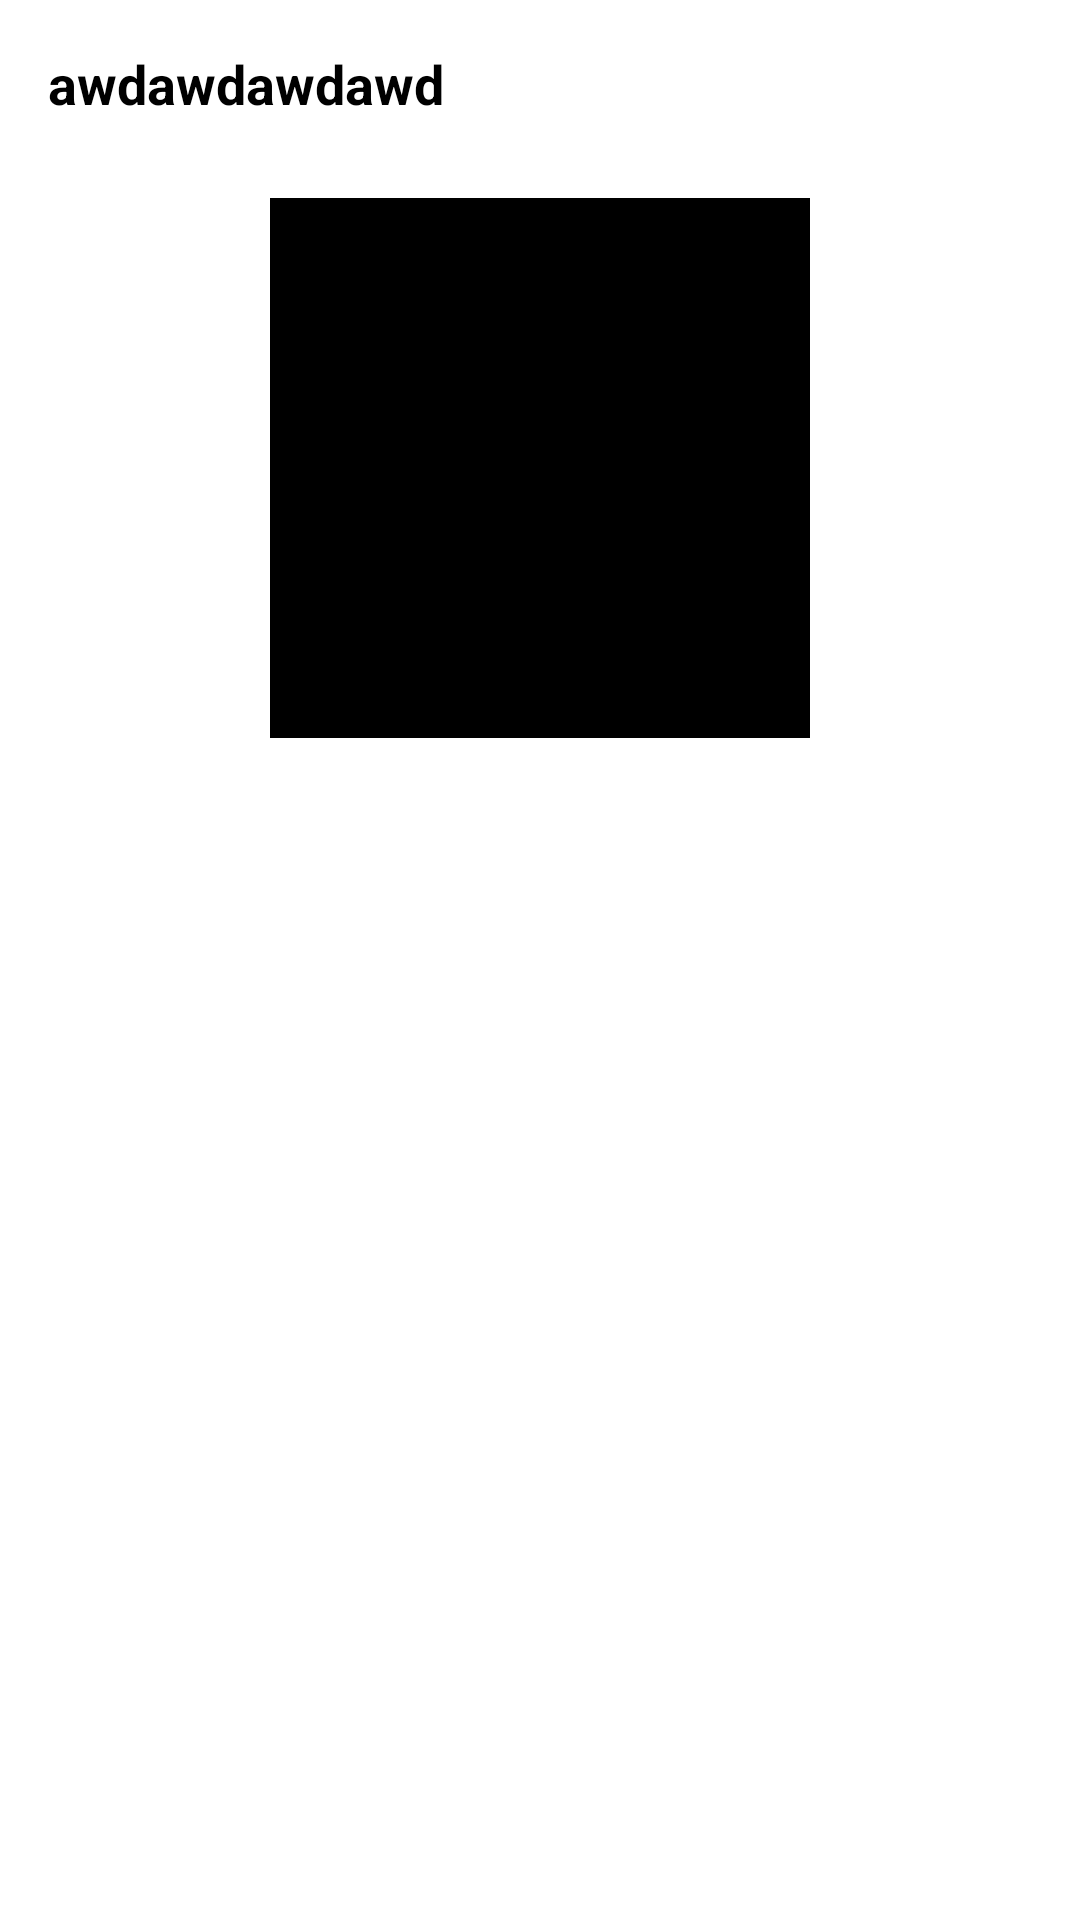

Here is an Android app screen rendered from its layout file. Give the layout XML and the strings, colors and styles it references.
<!-- AndroidManifest.xml: application theme Theme.Tugas_Final -->
<!-- res/layout/fragment_detail.xml -->
<?xml version="1.0" encoding="utf-8"?>
<LinearLayout xmlns:android="http://schemas.android.com/apk/res/android"
    xmlns:tools="http://schemas.android.com/tools"
    android:layout_width="match_parent"
    android:layout_height="match_parent"
    xmlns:app="http://schemas.android.com/apk/res-auto"
    android:orientation="vertical"
    tools:context=".UI.Detail.DetailFragment">

    <com.google.android.material.appbar.AppBarLayout
        android:layout_width="match_parent"
        android:layout_height="wrap_content"
        android:background="@color/white">
        <androidx.appcompat.widget.Toolbar
            android:id="@+id/detailToolbar"
            android:layout_width="match_parent"
            android:layout_height="wrap_content"
            app:navigationIcon="@drawable/ic_back">
            <TextView
                android:layout_width="match_parent"
                android:layout_height="wrap_content"
                android:text="awdawdawdawd"
                android:textColor="@color/black"
                android:textSize="18sp"
                android:textStyle="bold"
                android:id="@+id/title"/>
        </androidx.appcompat.widget.Toolbar>
    </com.google.android.material.appbar.AppBarLayout>

    <androidx.core.widget.NestedScrollView
        android:layout_width="match_parent"
        android:layout_height="match_parent">

        <LinearLayout
            android:layout_width="match_parent"
            android:layout_height="wrap_content"
            android:orientation="vertical">

            <ImageView
                android:id="@+id/logoTeamDetail"
                android:layout_width="180dp"
                android:layout_height="180dp"
                android:layout_margin="10dp"
                android:layout_gravity="center_horizontal"
                android:src="@color/black"/>

            <androidx.constraintlayout.widget.ConstraintLayout
                android:id="@+id/championLayout"
                android:layout_width="match_parent"
                android:layout_marginTop="20dp"
                android:layout_marginBottom="20dp"
                android:layout_marginStart="10dp"
                android:layout_marginEnd="10dp"
                android:layout_height="wrap_content"
                android:visibility="gone">

                <ImageView
                    android:id="@+id/imageView"
                    android:layout_width="50dp"
                    android:layout_height="50dp"
                    android:src="@drawable/ic_trophy"
                    app:layout_constraintBottom_toBottomOf="parent"
                    app:layout_constraintStart_toStartOf="parent"
                    app:layout_constraintTop_toTopOf="parent" />

                <LinearLayout
                    android:layout_width="0dp"
                    android:layout_height="wrap_content"
                    android:orientation="vertical"
                    android:layout_marginStart="10dp"
                    app:layout_constraintBottom_toBottomOf="parent"
                    app:layout_constraintEnd_toEndOf="parent"
                    app:layout_constraintStart_toEndOf="@+id/imageView"
                    app:layout_constraintTop_toTopOf="parent">

                    <TextView
                        android:id="@+id/titleChamp"
                        android:layout_width="wrap_content"
                        android:layout_height="wrap_content"
                        android:text="Champion"
                        android:textColor="@color/black"
                        android:textSize="16sp" />

                    <TextView
                        android:id="@+id/rankChamp"
                        android:layout_width="wrap_content"
                        android:layout_height="wrap_content"
                        android:text="#2"
                        android:textColor="@color/black"
                        android:textSize="18sp"
                        android:textStyle="bold"/>

                </LinearLayout>

            </androidx.constraintlayout.widget.ConstraintLayout>

            <androidx.recyclerview.widget.RecyclerView
                android:id="@+id/rcView_stats"
                android:layout_width="match_parent"
                android:layout_height="match_parent"/>

        </LinearLayout>

    </androidx.core.widget.NestedScrollView>


</LinearLayout>
<!-- resources referenced by this layout -->
<resources>
  <!-- drawable ic_trophy: vector/xml drawable (drawable, 3651 chars, omitted) -->
  <style name="Theme.Tugas_Final" parent="Theme.MaterialComponents.Light.NoActionBar">
          
          <item name="colorPrimary">@color/purple_500</item>
          <item name="colorPrimaryVariant">@color/purple_700</item>
          <item name="colorOnPrimary">@color/white</item>
          
          <item name="colorSecondary">@color/teal_200</item>
          <item name="colorSecondaryVariant">@color/teal_700</item>
          <item name="colorOnSecondary">@color/black</item>
          
          <item name="android:statusBarColor" tools:targetApi="l">@color/black</item>
          
      </style>
  <!-- not gathered from this repository: default colours our renderer supplied (Android Studio template values) -->
  <color name="purple_500">#FF6200EE</color>
  <color name="purple_700">#FF3700B3</color>
  <color name="teal_200">#FF03DAC5</color>
  <color name="teal_700">#FF018786</color>
  <color name="black">#FF000000</color>
  <color name="white">#FFFFFFFF</color>
</resources>
